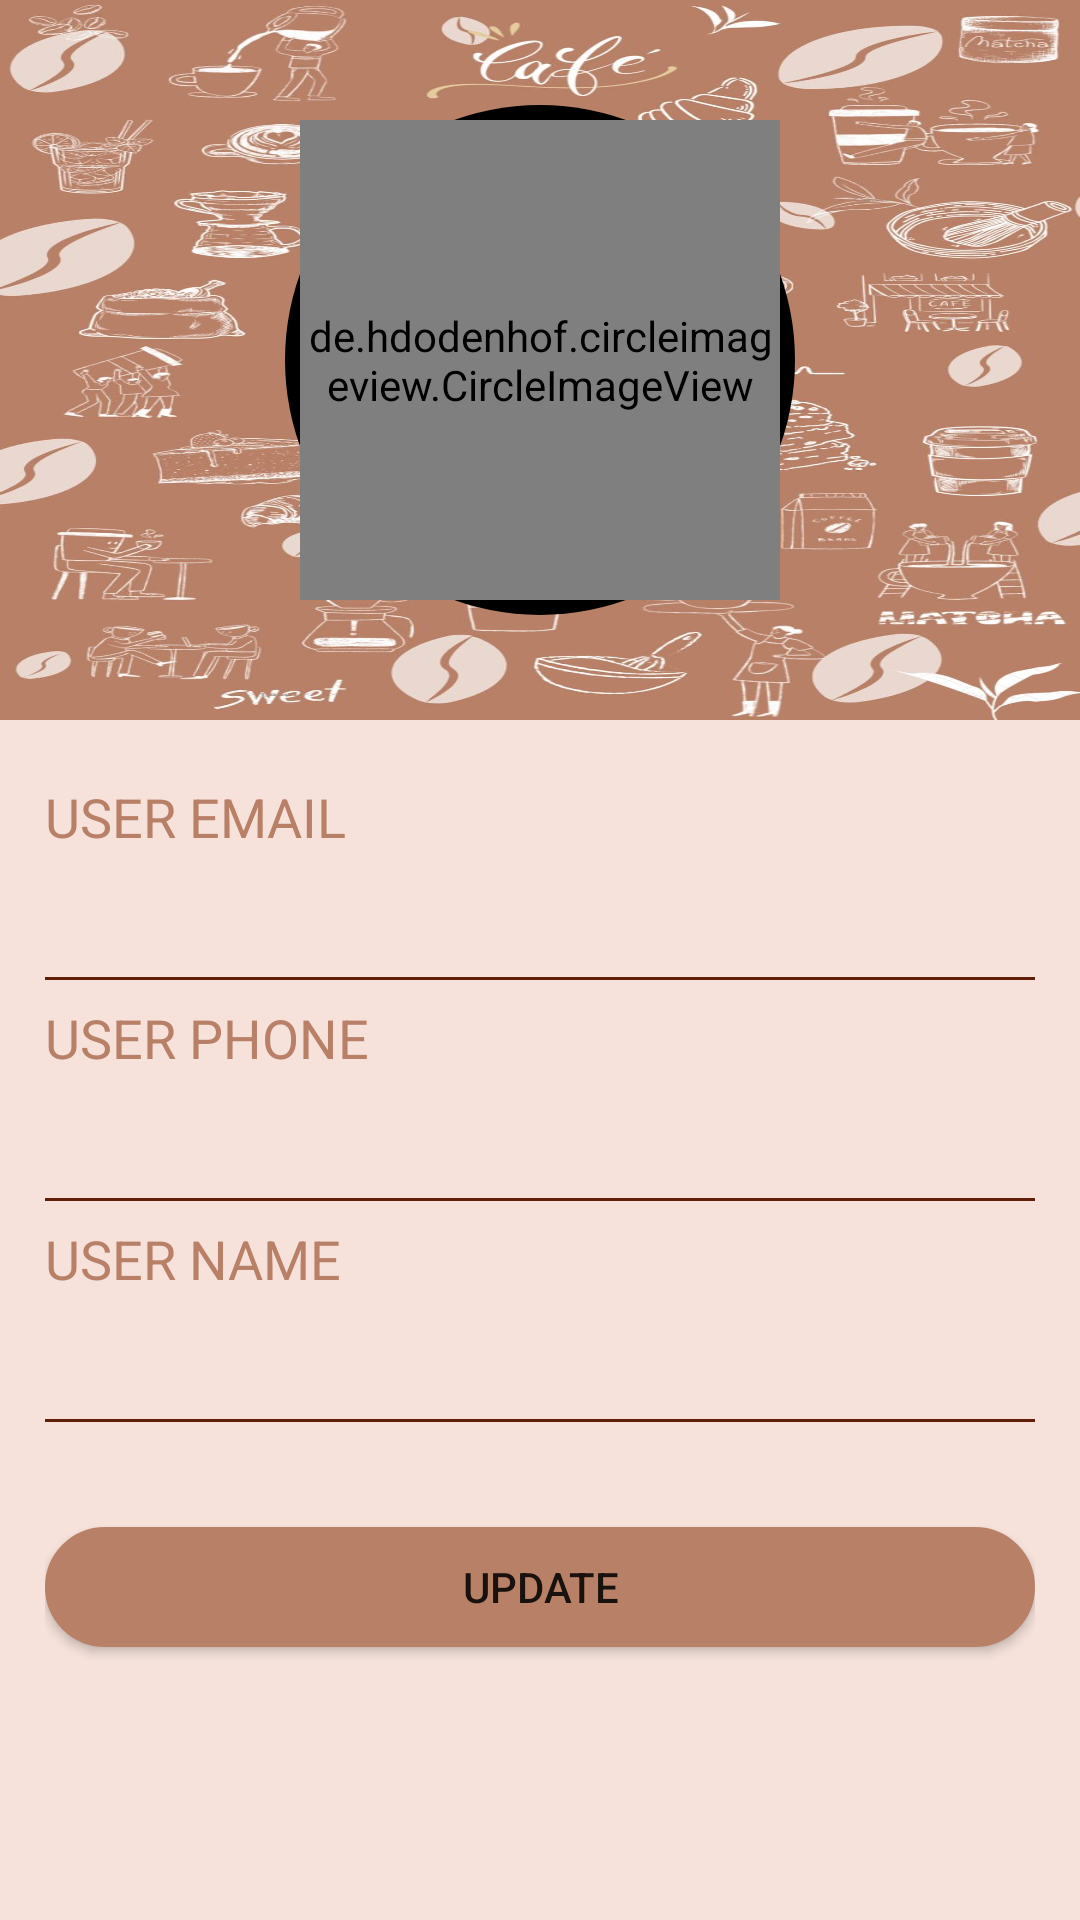

Here is an Android app screen rendered from its layout file. Give the layout XML and the strings, colors and styles it references.
<!-- AndroidManifest.xml: application theme Theme.Coffee_shop -->
<!-- res/layout/fragment_profile_user.xml -->
<?xml version="1.0" encoding="utf-8"?>
<FrameLayout xmlns:android="http://schemas.android.com/apk/res/android"
    xmlns:tools="http://schemas.android.com/tools"
    android:layout_width="match_parent"
    android:layout_height="match_parent"
    tools:context=".ui.user.fragment.ProfileUserFragment">


    <ScrollView xmlns:android="http://schemas.android.com/apk/res/android"
        xmlns:tools="http://schemas.android.com/tools"
        android:layout_width="match_parent"
        android:layout_height="match_parent"
        android:layoutDirection="ltr"
        android:orientation="vertical"
        android:background="#F6E2DB"
        >

        <LinearLayout
            android:layout_width="match_parent"
            android:orientation="vertical"
            android:layout_height="match_parent">

            <LinearLayout
                android:background="@drawable/hp"
                android:layout_width="match_parent"
                android:layout_gravity="center"

                android:gravity="center"
                android:layout_height="240dp">
                <RelativeLayout

                    android:layout_marginBottom="33dp"
                    android:layout_marginTop="33dp"
                    android:layout_width="170dp"
                    android:layout_height="170dp"
                    android:id="@+id/lay_rel_img"
                    android:layout_gravity="center"
                    android:padding="5dp"
                    android:background="@drawable/circle">
                    <de.hdodenhof.circleimageview.CircleImageView
                        android:id="@+id/image_profile"
                        android:layout_width="170dp"
                        android:maxWidth="170dp"
                        android:layout_gravity="center"
                        android:src="@color/colorTop"
                        android:layout_height="170dp" />
                </RelativeLayout>
            </LinearLayout>


            <LinearLayout
                android:layout_marginLeft="15dp"
                android:layout_marginRight="15dp"
                android:layout_marginTop="20dp"
                android:orientation="vertical"
                android:layout_width="match_parent"
                android:layout_height="wrap_content">

                <TextView
                    android:layout_width="match_parent"
                    android:textSize="18dp"
                    android:textColor="@color/colorTop"
                    android:text="USER EMAIL"
                    android:layout_height="wrap_content" />

                <TextView
                    android:layout_marginTop="7dp"
                    android:id="@+id/text_email_profile"
                    android:layout_width="match_parent"
                    android:textSize="18dp"
                    android:textColor="@color/br"
                    android:text=""
                    android:layout_height="wrap_content" />

                <View
                    android:layout_width="match_parent"
                    android:background="@color/br"
                    android:layout_marginTop="10dp"
                    android:layout_height="1dp"/>



                <TextView
                    android:layout_marginTop="7dp"
                    android:layout_width="match_parent"
                    android:textSize="18dp"
                    android:textColor="@color/colorTop"
                    android:text="USER PHONE"
                    android:layout_height="wrap_content" />

                <TextView
                    android:layout_marginTop="7dp"
                    android:id="@+id/text_phone_profile"
                    android:layout_width="match_parent"
                    android:textSize="18dp"
                    android:textColor="@color/br"
                    android:text=" "
                    android:layout_height="wrap_content" />
                <View
                    android:layout_width="match_parent"
                    android:background="@color/br"
                    android:layout_marginTop="10dp"
                    android:layout_height="1dp"/>

                <TextView
                    android:layout_marginTop="7dp"
                    android:layout_width="match_parent"
                    android:textSize="18dp"
                    android:textColor="@color/colorTop"
                    android:text="USER NAME"
                    android:layout_height="wrap_content" />

                <TextView
                    android:layout_marginTop="7dp"
                    android:id="@+id/text_name_profile"
                    android:layout_width="match_parent"
                    android:textSize="18dp"
                    android:textColor="@color/br"
                    android:text=""
                    android:layout_height="wrap_content" />
                <View
                    android:layout_width="match_parent"
                    android:background="@color/br"
                    android:layout_marginTop="10dp"
                    android:layout_height="1dp"/>

                <Button
                    android:id="@+id/bu_update_profile"
                    android:paddingLeft="11dp"
                    android:paddingRight="11dp"
                    android:layout_width="match_parent"
                    android:layout_gravity="center"
                    android:gravity="center"
                    android:layout_marginTop="35dp"
                    android:text="Update"
                    android:background="@drawable/busin"
                    android:layout_marginBottom="13dp"
                    android:layout_height="40dp" />

            </LinearLayout>




        </LinearLayout>
    </ScrollView>

</FrameLayout>
<!-- resources referenced by this layout -->
<resources>
  <color name="br">#FF611E08</color>
  <color name="colorTop">#b98068</color>
  <!-- drawable busin (drawable) -->
  <?xml version="1.0" encoding="utf-8"?>
  <shape
      xmlns:android="http://schemas.android.com/apk/res/android"
      android:shape="rectangle">
      <corners android:radius="30dp" />
      <solid android:color="#b98068" />
      <stroke
          android:width="1dip"
          android:color="#b98068" />
      <padding
          android:bottom="3dp"
          android:left="3dp"
          android:right="3dp"
          android:top="3dp" />
  </shape>
  <!-- drawable circle (drawable) -->
  <?xml version="1.0" encoding="utf-8"?>
  <shape xmlns:android="http://schemas.android.com/apk/res/android" android:shape="oval" >
      <gradient android:startColor="@color/black"
          android:endColor="@color/black"
          />
  </shape>
  <!-- drawable hp: jpeg bitmap (drawable, 159366 bytes) -->
  <style name="Theme.Coffee_shop" parent="Theme.MaterialComponents.Light.NoActionBar">
          
          
  
          <item name="colorPrimary">@color/colorTop</item>
          <item name="colorPrimaryDark">@color/colorTop</item>
          <item name="colorAccent">@color/teal_200</item>
  
  
  
  
      </style>
  <color name="black">#FF000000</color>
  <color name="teal_200">#FF03DAC5</color>
</resources>
